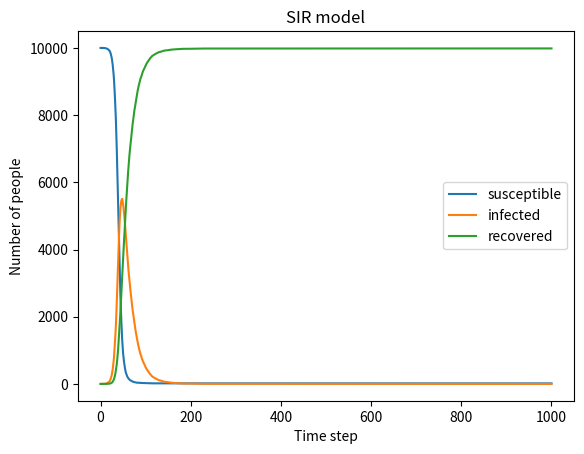

This chart was generated by the following Python code:
import numpy as np
import matplotlib.pyplot as plt
N=10000
beta=0.3
gamma=0.05
##// Initialize parameters
#N = 10000 // Total population size
#beta = 0.3 // Infection rate
#gamma = 0.05 // Recovery rate
#S = N - 1 // Initial number of susceptible individuals, 1 infected
#I = 1 // Initial number of infected individuals
#R = 0 // Initial number of recovered individuals
#t_steps = 1000 // Number of time steps

#// Create arrays to store the number of individuals in each state over time
#susceptible_array = [S]
#infected_array = [I]
#recovered_array = [R]

#// Time loop
#for each time_step from 1 to t_steps
 #   // Calculate new infections
  #  new_infections = 0
   # for each susceptible_person in S
    #    infection_probability = beta * (I / N)
     #   if a random number between 0 and 1 is less than infection_probability
      #      new_infections = new_infections + 1
    
    #// Calculate new recoveries
    #new_recoveries = 0
    #for each infected_person in I
     #   recovery_probability = gamma
      #  if a random number between 0 and 1 is less than recovery_probability
       #     new_recoveries = new_recoveries + 1
    
    #// Update the number of individuals in each category
    #S = S - new_infections
    #I = I + new_infections - new_recoveries
    #R = R + new_recoveries
    
    #// Store the results for the current time step
    #append S to susceptible_array
    #append I to infected_array
    #append R to recovered_array

#// Plotting (pseudocode indication)
#plot susceptible_array with label "susceptible"
#plot infected_array with label "infected"
#plot recovered_array with label "recovered"
#add x - label "Time step"
#add y - label "Number of people"
#add title "SIR model"
#display legend
I0=1
S0=N-I0
R0=0
S=[S0]
I=[I0]
R=[R0]
t_steps=1000

for _ in range(t_steps):
    new_infections = np.random.choice([0, 1], size=S[-1], p=[1 - (beta * I[-1] / N), (beta * I[-1] / N)]).sum()
    new_recoveries = np.random.choice([0, 1], size=I[-1], p=[1 - gamma, gamma]).sum()
    S.append(S[-1] - new_infections)
    I.append(I[-1] + new_infections - new_recoveries)
    R.append(R[-1] + new_recoveries)
plt.plot(S, label='susceptible')
plt.plot(I, label='infected')
plt.plot(R, label='recovered')
plt.xlabel('Time step')
plt.ylabel('Number of people')
plt.title('SIR model')
plt.legend()
plt.show()